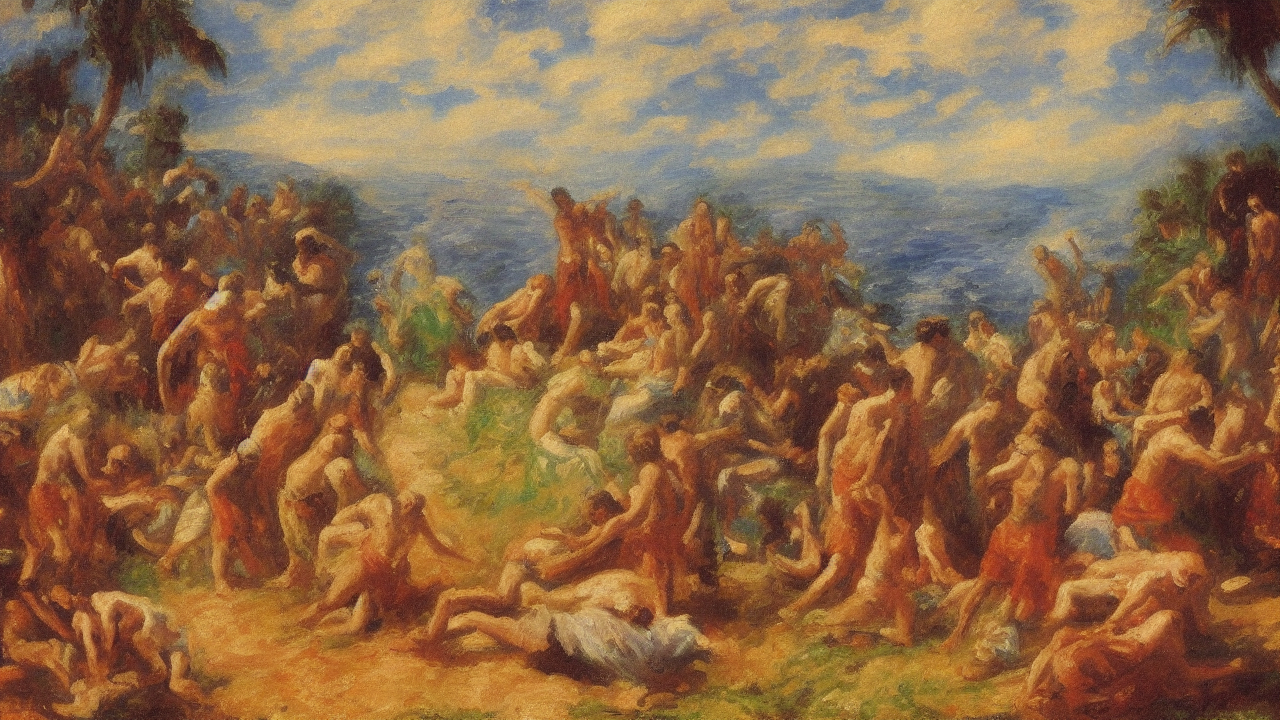
Generation parameters embedded in this image by AUTOMATIC1111 Stable Diffusion web UI or a fork of it (Forge, ...) (PNG 'parameters' text chunk):
impressionist style, A impressionist scene illustrating the biblical theme of sacrifice, high quality, cinematic detail
Steps: 25, Sampler: Euler a, Schedule type: Automatic, CFG scale: 7.0, Seed: 2824032351, Size: 1280x720, Model hash: 6ce0161689, Model: v1-5-pruned-emaonly, Version: v1.10.1